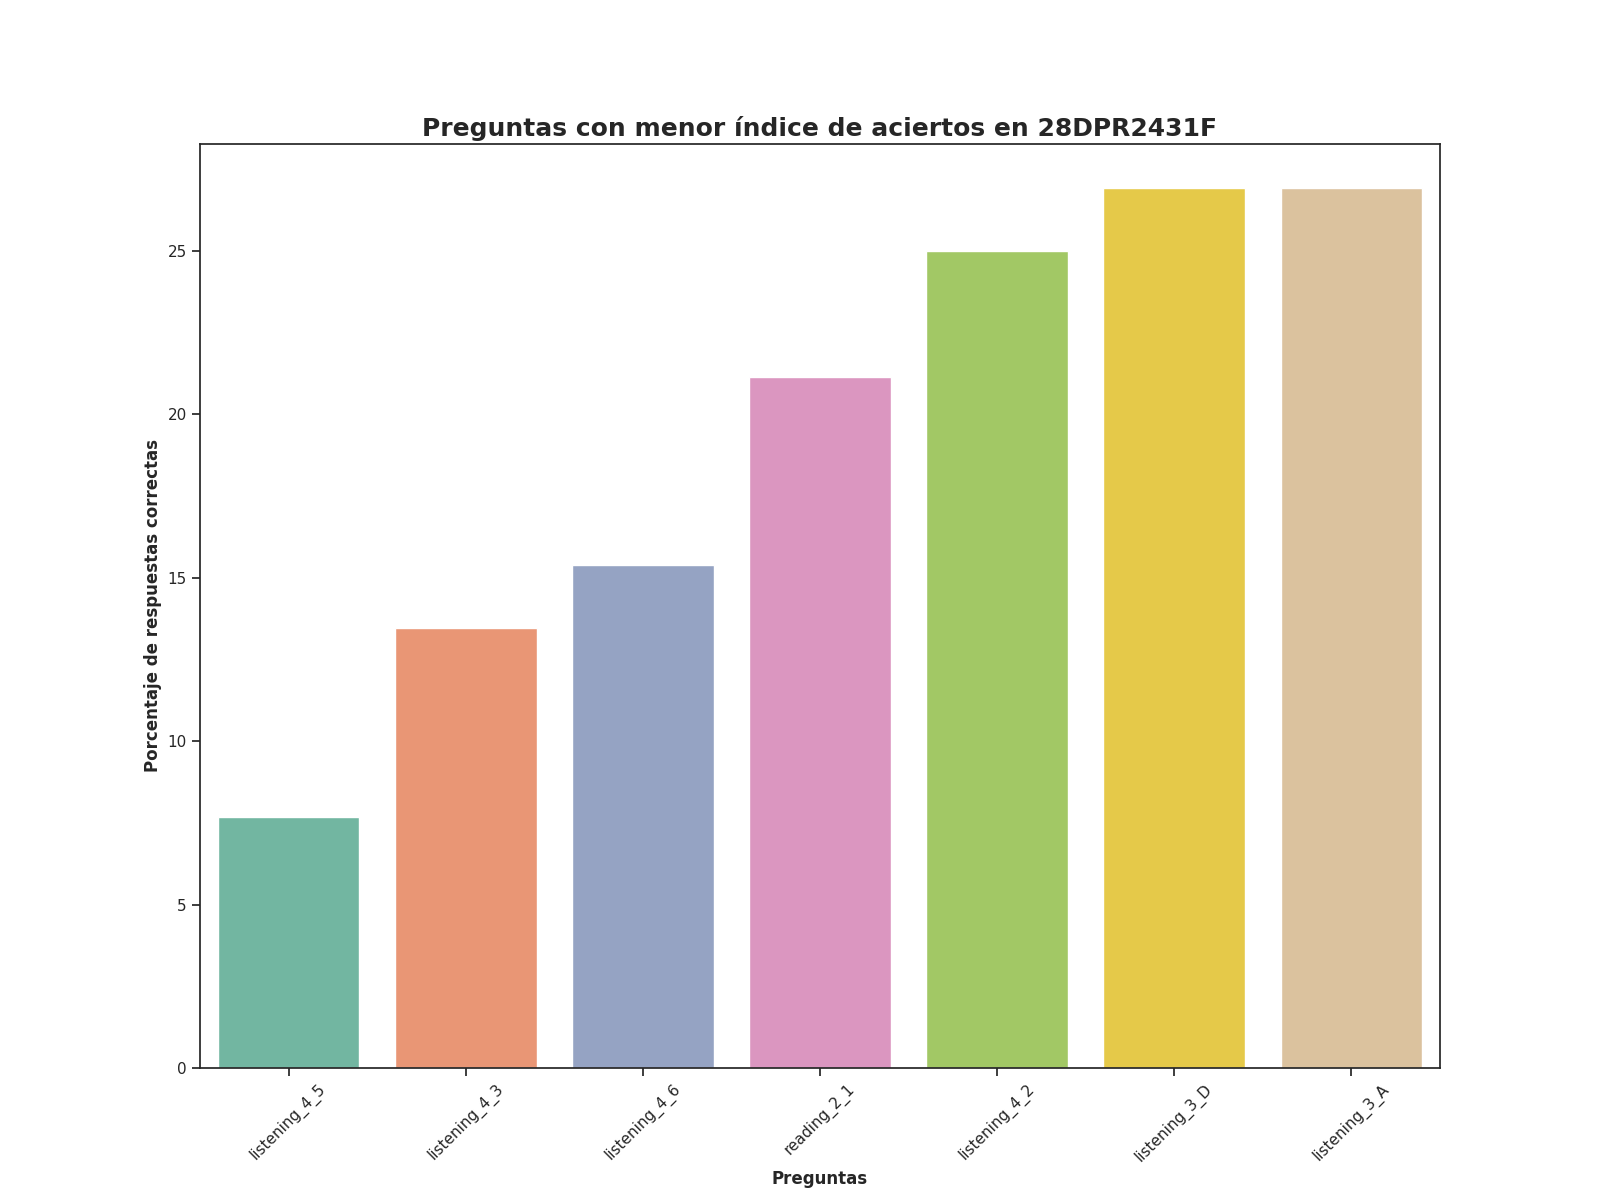

Source data for this figure (header and first rows):
Top, Pregunta, Porcentaje de respuestas correctas, Número de respuestas correctas
1, listening_4_5, 7.69, 4.0
2, listening_4_3, 13.46, 7.0
3, listening_4_6, 15.38, 8.0
4, reading_2_1, 21.15, 11.0
5, listening_4_2, 25.0, 13.0
6, listening_3_D, 26.92, 14.0
7, listening_3_A, 26.92, 14.0
